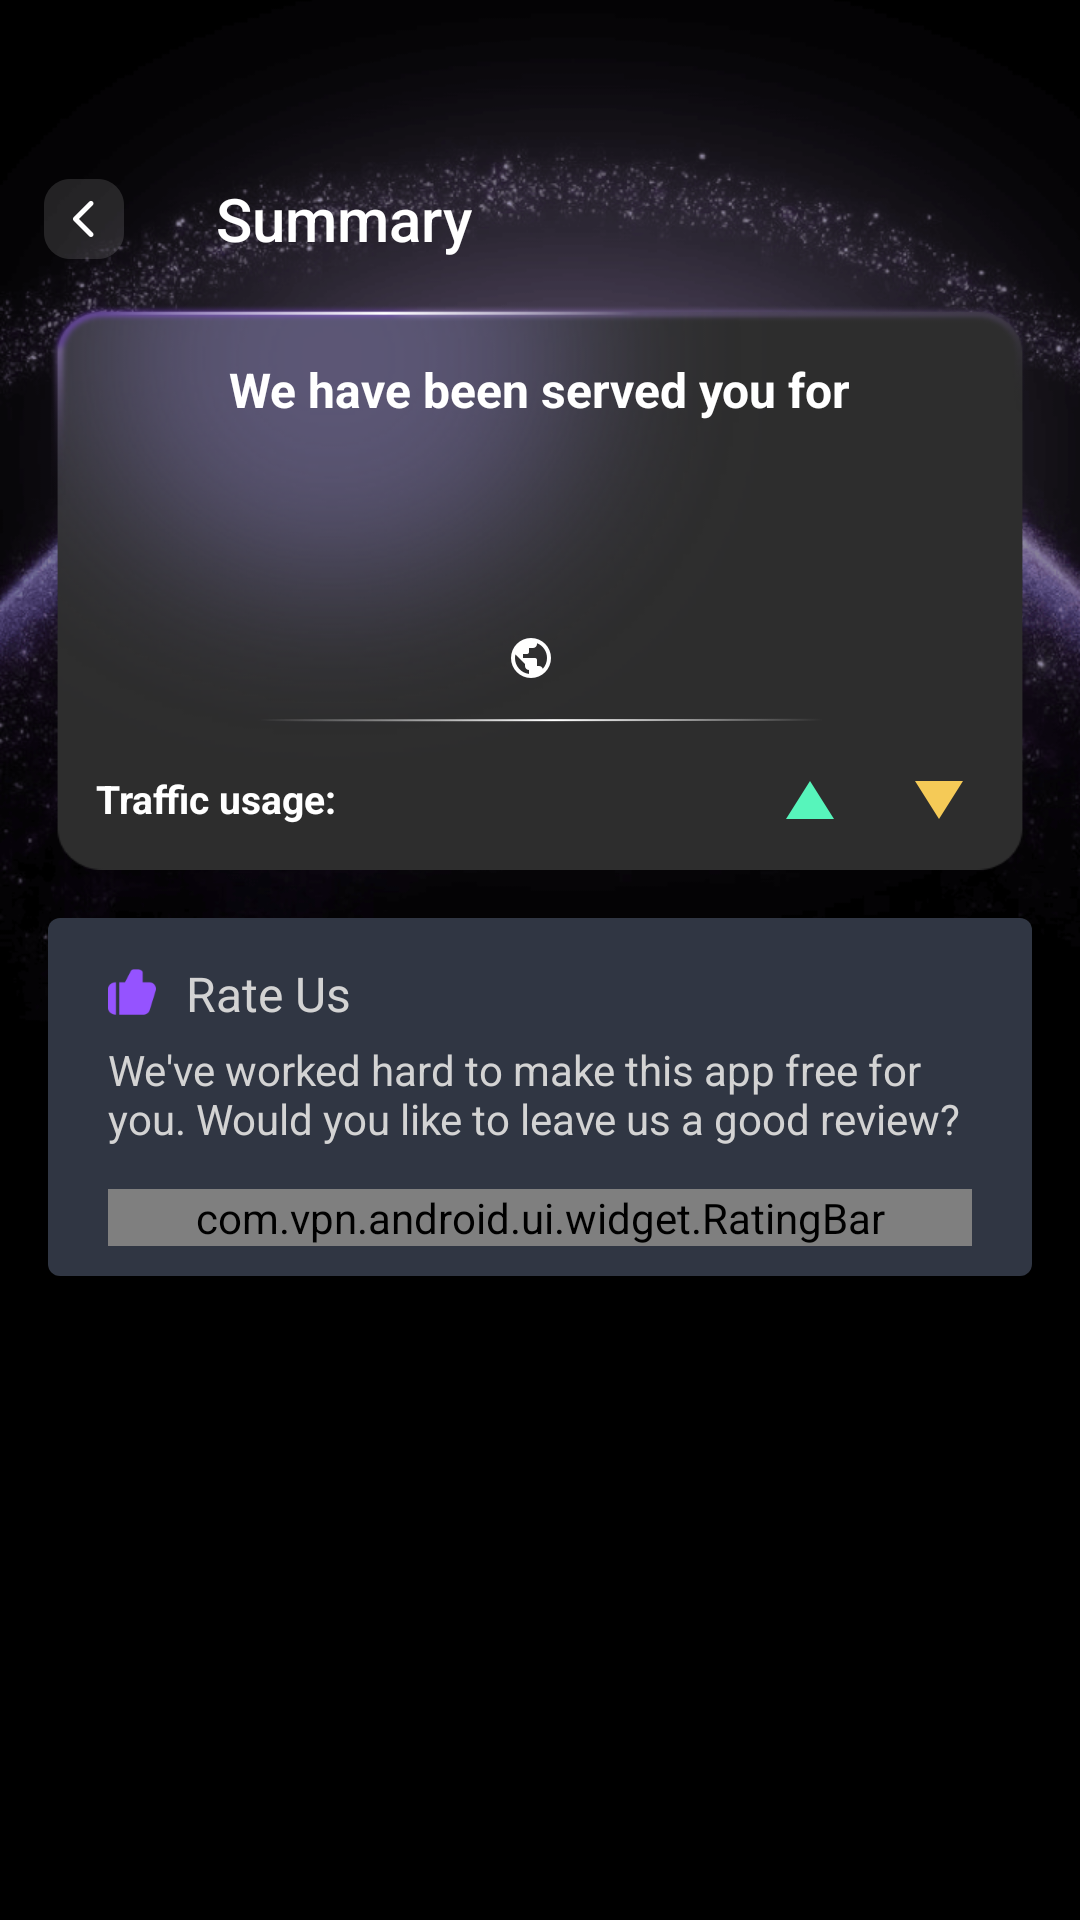

Produce the Android XML layout that renders to this screen, including the resource entries it uses.
<!-- AndroidManifest.xml: application theme AppTheme -->
<!-- res/layout/disconnect_report_layout.xml -->
<?xml version="1.0" encoding="utf-8"?>
<androidx.coordinatorlayout.widget.CoordinatorLayout xmlns:android="http://schemas.android.com/apk/res/android"
    xmlns:app="http://schemas.android.com/apk/res-auto"
    android:layout_width="match_parent"
    android:layout_height="match_parent"
    xmlns:tools="http://schemas.android.com/tools"
    android:background="@mipmap/home_bg" >

    <androidx.core.widget.NestedScrollView
        android:layout_width="match_parent"
        android:layout_height="match_parent"
        app:layout_behavior="@string/appbar_scrolling_view_behavior">
        <androidx.constraintlayout.widget.ConstraintLayout
            android:layout_width="match_parent"
            android:layout_height="wrap_content"
            android:layout_marginStart="@dimen/activity_content_margin_start_end"
            android:layout_marginEnd="@dimen/activity_content_margin_start_end">
            <androidx.constraintlayout.widget.ConstraintLayout
                android:id="@+id/connected_layout"
                android:layout_height="189dp"
                android:background="@mipmap/add_time_card_bg"
                android:layout_width="match_parent"
                app:layout_constraintTop_toTopOf="parent">
                <androidx.appcompat.widget.AppCompatTextView
                    android:id="@+id/title"
                    app:layout_constraintTop_toTopOf="parent"
                    app:layout_constraintEnd_toEndOf="parent"
                    app:layout_constraintStart_toStartOf="parent"
                    android:layout_marginTop="18dp"
                    android:text="@string/summary_body"
                    style="@style/report_text"/>
                <androidx.appcompat.widget.AppCompatImageView
                    android:id="@+id/region_image"
                    android:layout_width="wrap_content"
                    android:layout_height="16dp"
                    android:layout_marginEnd="6dp"
                    app:layout_constraintHorizontal_chainStyle="packed"
                    app:layout_constraintStart_toStartOf="parent"
                    app:layout_constraintEnd_toStartOf="@id/region_name"
                    app:layout_constraintTop_toTopOf="@id/region_name"
                    app:layout_constraintBottom_toBottomOf="@id/region_name"
                    app:srcCompat="@mipmap/region_flag_default"/>
                <androidx.appcompat.widget.AppCompatTextView
                    android:id="@+id/region_name"
                    style="@style/report_text_title_2"
                    app:layout_constraintEnd_toEndOf="parent"
                    app:layout_constraintStart_toEndOf="@id/region_image"
                    app:layout_constraintTop_toBottomOf="@id/remaining_time"
                    tools:text="United States"
                    android:layout_marginTop="10dp"/>
                <androidx.appcompat.widget.AppCompatTextView
                    android:id="@+id/remaining_time"
                    app:layout_constraintEnd_toEndOf="parent"
                    app:layout_constraintStart_toStartOf="parent"
                    app:layout_constraintTop_toBottomOf="@id/title"
                    android:layout_marginTop="12sp"
                    tools:text="00:59:59"
                    android:textSize="36sp"
                    style="@style/report_text_content_1"
                    android:textColor="@color/white"/>
                <ImageView
                    android:id="@+id/line"
                    android:layout_width="188dp"
                    android:layout_height="wrap_content"
                    app:layout_constraintStart_toStartOf="parent"
                    app:layout_constraintEnd_toEndOf="parent"
                    app:layout_constraintTop_toBottomOf="@id/region_name"
                    android:layout_marginTop="12dp"
                    android:background="@mipmap/line"/>

                <androidx.appcompat.widget.AppCompatTextView
                    android:id="@+id/traffic_title"
                    style="@style/report_text_title_1"
                    app:layout_constraintStart_toStartOf="parent"
                    app:layout_constraintBottom_toBottomOf="parent"
                    android:text="@string/traffic_usage"
                    android:layout_marginStart="16dp"
                    android:layout_marginBottom="15dp"
                    android:layout_marginTop="8dp"/>
                <androidx.appcompat.widget.AppCompatTextView
                    android:id="@+id/download_total"
                    style="@style/report_text_title_2"
                    app:layout_constraintEnd_toEndOf="parent"
                    tools:text="3MB"
                    app:layout_constraintTop_toTopOf="@id/traffic_title"
                    app:layout_constraintBottom_toBottomOf="@id/traffic_title"
                    android:layout_marginEnd="16dp"/>
                <androidx.appcompat.widget.AppCompatImageView
                    android:id="@+id/download_image"
                    android:layout_width="16dp"
                    android:layout_height="16dp"
                    app:layout_constraintEnd_toStartOf="@id/download_total"
                    app:layout_constraintTop_toTopOf="@id/traffic_title"
                    app:layout_constraintBottom_toBottomOf="@id/traffic_title"
                    app:srcCompat="@mipmap/ic_download"
                    android:layout_marginEnd="7dp"/>
                <androidx.appcompat.widget.AppCompatTextView
                    android:id="@+id/upload_total"
                    style="@style/report_text_title_2"
                    app:layout_constraintEnd_toStartOf="@id/download_image"
                    app:layout_constraintTop_toTopOf="@id/traffic_title"
                    app:layout_constraintBottom_toBottomOf="@id/traffic_title"
                    android:layout_marginEnd="20dp"
                    tools:text="1.5MB"/>
                <androidx.appcompat.widget.AppCompatImageView
                    android:id="@+id/upload_image"
                    android:layout_width="16dp"
                    android:layout_height="16dp"
                    app:layout_constraintEnd_toStartOf="@id/upload_total"
                    app:layout_constraintTop_toTopOf="@id/traffic_title"
                    app:layout_constraintBottom_toBottomOf="@id/traffic_title"
                    android:text="@string/region_title"
                    app:srcCompat="@mipmap/ic_upload"
                    android:layout_marginEnd="7dp"/>
            </androidx.constraintlayout.widget.ConstraintLayout>

            <FrameLayout
                android:id="@+id/native_ad_container"
                android:background="@drawable/white_radius_4dp"
                android:visibility="gone"
                android:layout_width="match_parent"
                android:layout_height="@dimen/native_ad_small_height"
                app:layout_constraintStart_toStartOf="parent"
                app:layout_constraintEnd_toEndOf="parent"
                app:layout_constraintTop_toBottomOf="@id/connected_layout"
                android:layout_marginTop="16dp"
                android:layout_marginBottom="10dp"/>
            <androidx.constraintlayout.widget.ConstraintLayout
                android:layout_width="match_parent"
                android:layout_height="wrap_content"
                android:background="@drawable/grey_radius_4dp"
                app:layout_constraintStart_toStartOf="parent"
                app:layout_constraintEnd_toEndOf="parent"
                app:layout_constraintBottom_toBottomOf="parent"
                app:layout_constraintTop_toBottomOf="@id/native_ad_container"
                android:layout_marginTop="16dp"
                android:layout_marginBottom="65dp">
                <androidx.appcompat.widget.AppCompatImageView
                    android:id="@+id/star_icon"
                    app:srcCompat="@mipmap/rating_icon"
                    android:layout_width="16dp"
                    android:layout_height="16dp"
                    app:layout_constraintStart_toStartOf="parent"
                    app:layout_constraintTop_toTopOf="parent"
                    android:layout_marginStart="20dp"
                    android:layout_marginTop="17dp"/>
                <androidx.appcompat.widget.AppCompatTextView
                    android:layout_width="wrap_content"
                    android:layout_height="wrap_content"
                    android:textColor="#d3d3d3"
                    android:textSize="16sp"
                    android:layout_marginStart="10dp"
                    app:layout_constraintStart_toEndOf="@id/star_icon"
                    app:layout_constraintTop_toTopOf="@id/star_icon"
                    app:layout_constraintBottom_toBottomOf="@id/star_icon"
                    android:text="@string/rate_us"/>

                <androidx.appcompat.widget.AppCompatTextView
                    android:id="@+id/rating_content"
                    android:layout_width="0dp"
                    android:layout_height="wrap_content"
                    android:textColor="#d3d3d3"
                    android:textSize="14sp"
                    android:layout_marginStart="20dp"
                    android:layout_marginTop="8dp"
                    android:gravity="start"
                    app:layout_constraintEnd_toEndOf="parent"
                    android:layout_marginEnd="10dp"
                    app:layout_constraintStart_toStartOf="parent"
                    app:layout_constraintTop_toBottomOf="@id/star_icon"
                    android:text="@string/rate_content"/>
                <com.vpn.android.ui.widget.RatingBar
                    android:id="@+id/rating_bar"
                    android:layout_width="match_parent"
                    android:layout_height="wrap_content"
                    android:layout_marginTop="14dp"
                    android:layout_marginBottom="10dp"
                    app:layout_constraintTop_toBottomOf="@id/rating_content"
                    app:layout_constraintStart_toStartOf="parent"
                    app:layout_constraintEnd_toEndOf="parent"
                    android:layout_marginStart="20dp"
                    android:layout_marginEnd="20dp"
                    app:layout_constraintBottom_toBottomOf="parent"/>
            </androidx.constraintlayout.widget.ConstraintLayout>
        </androidx.constraintlayout.widget.ConstraintLayout>
    </androidx.core.widget.NestedScrollView>

    <com.google.android.material.appbar.AppBarLayout
        android:background="@color/transparent"
        android:elevation="0dp"
        app:elevation="0dp"
        android:layout_width="match_parent"
        android:layout_marginTop="@dimen/status_bar_height"
        android:layout_height="wrap_content">
        <androidx.appcompat.widget.Toolbar
            android:id="@+id/toolbar"
            app:title="@string/summary_title"
            app:titleTextColor="@color/white"
            app:navigationIcon="@mipmap/arrow_white_left"
            android:layout_width="match_parent"
            android:layout_height="wrap_content"
            app:layout_scrollFlags="scroll|enterAlways" />
    </com.google.android.material.appbar.AppBarLayout>

</androidx.coordinatorlayout.widget.CoordinatorLayout>
<!-- resources referenced by this layout -->
<resources>
  <color name="transparent">#00000000</color>
  <color name="white">#ffffffff</color>
  <dimen name="activity_content_margin_start_end">16dp</dimen>
  <dimen name="native_ad_small_height">105dp</dimen>
  <dimen name="status_bar_height">45dp</dimen>
  <!-- drawable grey_radius_4dp (drawable) -->
  <?xml version="1.0" encoding="utf-8"?>
  <shape xmlns:android="http://schemas.android.com/apk/res/android">
      <corners android:radius="4dp" />
      <solid android:color="#303643" />
  </shape>
  <!-- mipmap add_time_card_bg (drawable) -->
  <?xml version="1.0" encoding="utf-8"?>
  <shape xmlns:android="http://schemas.android.com/apk/res/android">
      <corners android:radius="4dp" />
      <gradient android:startColor="#1A89EE" android:endColor="#2999FF" android:angle="270"/>
  </shape>
  <!-- mipmap arrow_white_left: png bitmap (mipmap-xxhdpi, 1379 bytes) -->
  <!-- mipmap home_bg: png bitmap (mipmap-xxhdpi, 157081 bytes) -->
  <!-- mipmap ic_download: png bitmap (mipmap-xxhdpi, 942 bytes) -->
  <!-- mipmap ic_upload: png bitmap (mipmap-xxhdpi, 942 bytes) -->
  <!-- mipmap line: png bitmap (mipmap-xxhdpi, 743 bytes) -->
  <!-- mipmap rating_icon: png bitmap (mipmap-xxhdpi, 1312 bytes) -->
  <!-- mipmap region_flag_default: png bitmap (mipmap-xxhdpi, 1133 bytes) -->
  <string name="rate_content">We\'ve worked hard to make this app free for you. Would you like to leave us a good review?</string>
  <string name="rate_us">Rate Us</string>
  <string name="region_title">Region:</string>
  <string name="summary_body">We have been served you for</string>
  <string name="summary_title">Summary</string>
  <string name="traffic_usage">Traffic usage:</string>
  <style name="report_text">
          <item name="android:layout_width">wrap_content</item>
          <item name="android:layout_height">wrap_content</item>
          <item name="android:textColor">@color/white</item>
          <item name="android:lines">1</item>
          <item name="android:textSize">16sp</item>
          <item name="android:textStyle">bold</item>
      </style>
  <style name="report_text_content_1" parent="report_text">
          <item name="android:textSize">48sp</item>
          <item name="android:textStyle">bold</item>
      </style>
  <style name="report_text_title_1" parent="report_text">
          <item name="android:textSize">13sp</item>
      </style>
  <style name="report_text_title_2" parent="report_text">
          <item name="android:textSize">12sp</item>
          <item name="android:textStyle">bold</item>
      </style>
  <style name="AppTheme" parent="Theme.AppCompat.Light.NoActionBar">
          <item name="colorPrimary">@color/colorPrimary</item>
          <item name="colorPrimaryDark">@color/colorPrimaryDark</item>
          <item name="colorAccent">@color/colorAccent</item>
  
          <item name="android:windowTranslucentStatus">true</item>
  
          <item name="android:windowBackground">@drawable/bg_common</item>
      </style>
  <color name="colorPrimary">#1E1E1E</color>
  <color name="colorPrimaryDark">#1E1E1E</color>
  <color name="colorAccent">#1590F6</color>
  <!-- drawable bg_common (drawable) -->
  <?xml version="1.0" encoding="utf-8"?>
  <selector xmlns:android="http://schemas.android.com/apk/res/android">
      <item>
          <shape android:shape="rectangle">
              <gradient android:type="linear"
                  android:startColor="#1E1E1E"
                  android:endColor="#20242D"
                  android:angle="270" />
          </shape>
      </item>
  </selector>
</resources>
